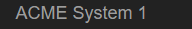
Task: Login and Logout Library
Workflow: Loout

Step 1: Attach Browser 'NAV' on the nav in window 'ACME System 1 - Dashboard' (chrome.exe)
